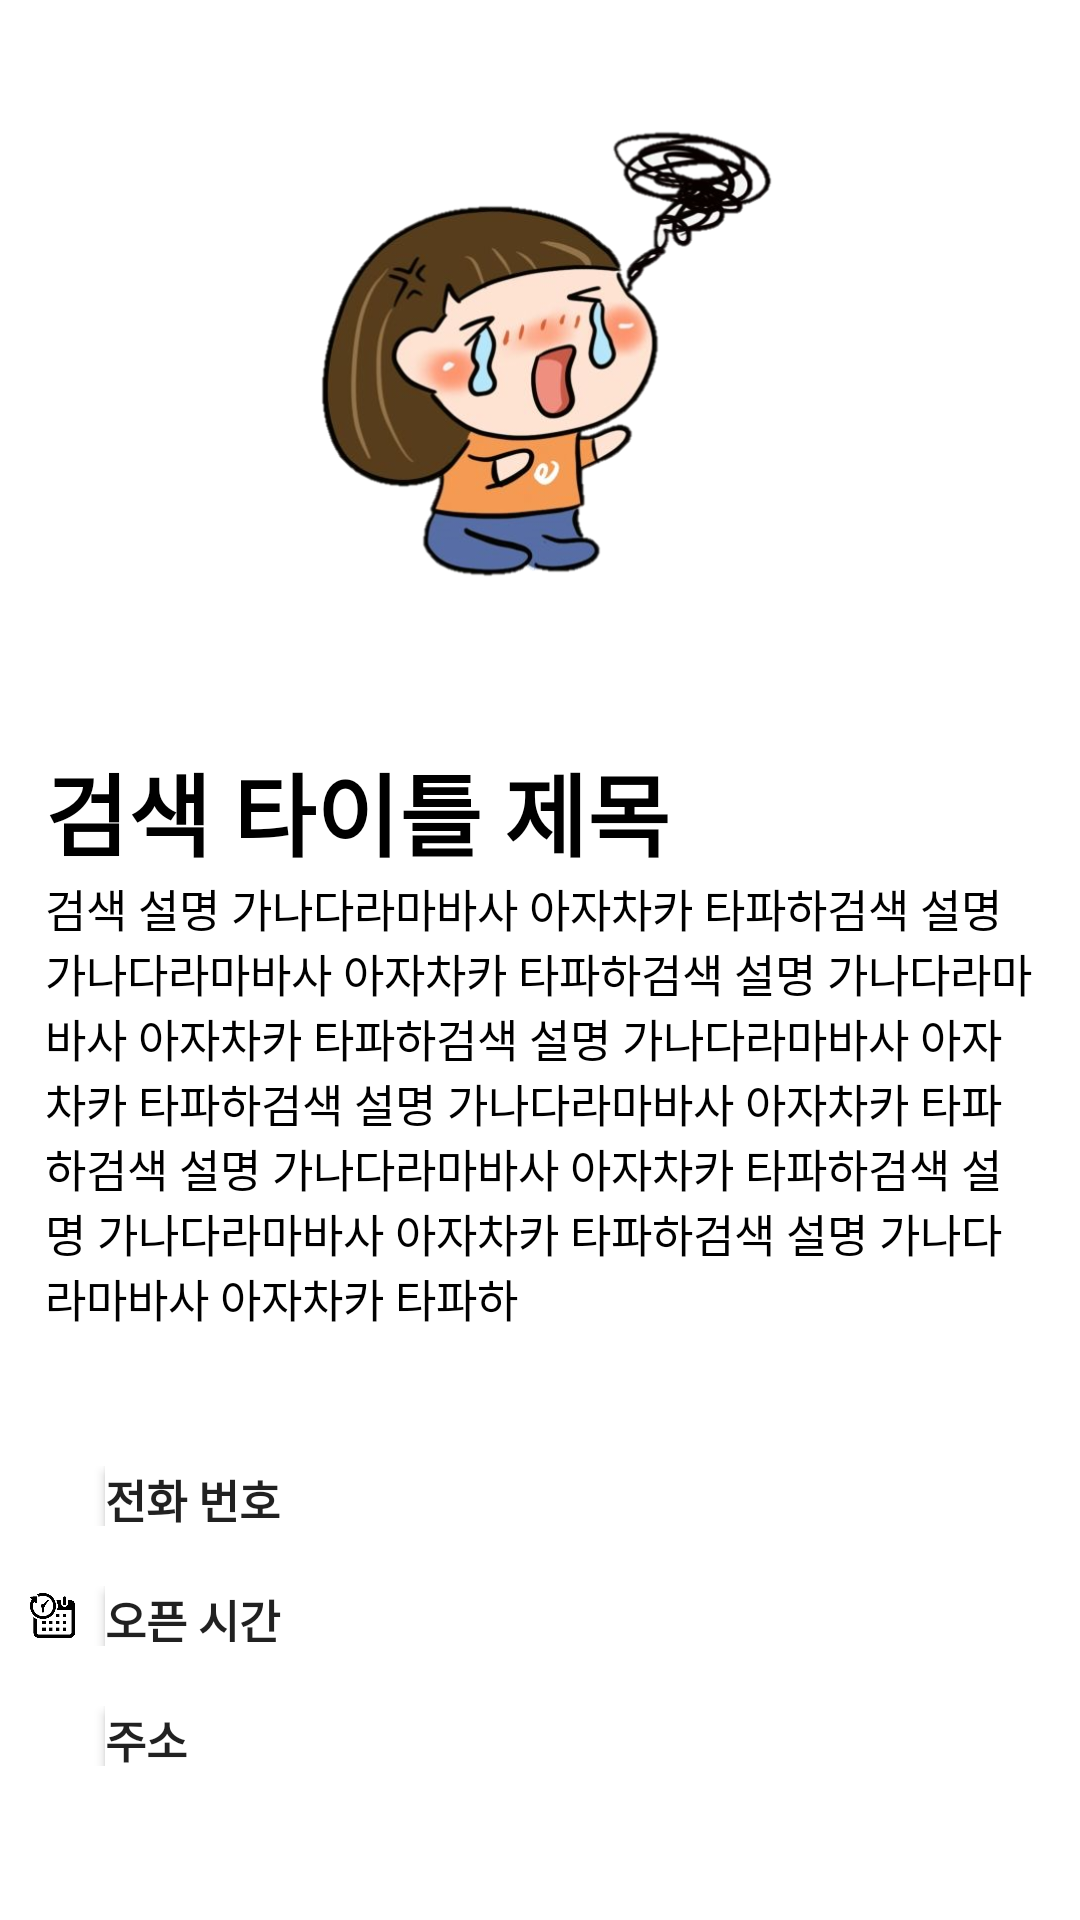

Here is an Android app screen rendered from its layout file. Give the layout XML and the strings, colors and styles it references.
<!-- AndroidManifest.xml: application theme AppTheme -->
<!-- res/layout/fragment_description.xml -->
<?xml version="1.0" encoding="utf-8"?>
<LinearLayout xmlns:android="http://schemas.android.com/apk/res/android"
    xmlns:tools="http://schemas.android.com/tools"
    android:layout_width="match_parent"
    android:layout_height="match_parent"
    android:orientation="vertical"
    android:background="#FFFFFF"
    android:id="@+id/Linear_des"
    tools:context=".Fragment.DescriptionFragment">


    <ScrollView
        android:layout_width="match_parent"
        android:layout_height="match_parent">

        <LinearLayout
            android:layout_width="match_parent"
            android:layout_height="match_parent"
            android:orientation="vertical">

    <ImageView
        android:layout_width="match_parent"
        android:layout_height="640px"
        android:id="@+id/back_image"
        android:layout_margin="10dp"
        android:src="@drawable/sorryicon"
        android:scaleType="fitCenter"
        />

    <LinearLayout
        android:layout_margin="10dp"
        android:layout_width="match_parent"
        android:layout_height="match_parent"
        android:padding="5dp"
        android:orientation="vertical"
        >

        <TextView
            android:layout_width="match_parent"
            android:layout_height="wrap_content"
            android:textColor="#000000"
            android:textStyle="bold"
            android:textSize="30dp"
            android:text="검색 타이틀 제목"
            android:id="@+id/back_title"
            />

        <TextView
            android:layout_width="match_parent"
            android:layout_height="wrap_content"
            android:textColor="#000000"
            android:textSize="15dp"
            android:layout_marginBottom="20dp"
            android:text="검색 설명 가나다라마바사 아자차카 타파하검색 설명 가나다라마바사 아자차카 타파하검색 설명 가나다라마바사 아자차카 타파하검색 설명 가나다라마바사 아자차카 타파하검색 설명 가나다라마바사 아자차카 타파하검색 설명 가나다라마바사 아자차카 타파하검색 설명 가나다라마바사 아자차카 타파하검색 설명 가나다라마바사 아자차카 타파하"
            android:id="@+id/back_des"
            />
    </LinearLayout>

        <LinearLayout
            android:layout_width="match_parent"
            android:layout_height="wrap_content"
            android:layout_marginBottom="10dp"
            android:layout_margin="10dp"
            android:id="@+id/tel">

            <ImageView
            android:layout_width="15dp"
            android:layout_height="15dp"
            android:layout_marginRight="10dp"
            android:layout_gravity="center"
            android:src="@drawable/call1"/>

            <Button
            android:layout_width="match_parent"
            android:layout_height="20dp"
            android:textStyle="bold"
            android:textSize="15dp"
            android:text="전화 번호"
                android:background="#FFFFFF"
                android:gravity="left"
            android:id="@+id/back_tel"
            />

        </LinearLayout>

        <LinearLayout
            android:layout_width="match_parent"
            android:layout_height="wrap_content"
            android:layout_marginBottom="10dp"
            android:layout_margin="10dp">
            <ImageView
                android:layout_width="15dp"
                android:layout_height="15dp"
                android:layout_marginRight="10dp"
                android:layout_gravity="center"
                android:src="@drawable/opentime"/>

            <Button
                android:layout_width="match_parent"
                android:layout_height="20dp"
                android:textStyle="bold"
                android:textSize="15dp"
                android:text="오픈 시간"
                android:onClick="onClickHandler"
                android:background="#FFFFFF"
                android:gravity="left"
                android:id="@+id/back_open"
                tools:ignore="OnClick" />

        </LinearLayout>

        <LinearLayout
            android:layout_width="match_parent"
            android:layout_height="wrap_content"
            android:layout_marginBottom="10dp"
            android:layout_margin="10dp"
            android:id="@+id/des_map">

            <ImageView
                android:layout_width="15dp"
                android:layout_height="15dp"
                android:layout_marginRight="10dp"
                android:layout_gravity="center"
                android:src="@drawable/map"/>

            <Button
                android:layout_width="match_parent"
                android:layout_height="20dp"
                android:textStyle="bold"
                android:textSize="15dp"
                android:text="주소"
                android:background="#FFFFFF"
                android:gravity="left"
                android:id="@+id/back_address"
                />

        </LinearLayout>






































    </LinearLayout>
    </ScrollView>
    </LinearLayout>
<!-- resources referenced by this layout -->
<resources>
  <!-- drawable opentime: png bitmap (drawable, 3501 bytes) -->
  <!-- drawable sorryicon: png bitmap (drawable-v24, 228079 bytes) -->
  <style name="AppTheme" parent="Theme.MaterialComponents.Light.NoActionBar.Bridge">
          
          <item name="colorPrimary">#000000</item>
          <item name="colorPrimaryDark">#000000</item>
          <item name="colorAccent">#000000</item>
  
      </style>
</resources>
